Run: headless pygame with SDL's dummy video driver; simulated clock (each Clock.tick advances the game by its frame time, no real sleeping); random seed 0; keys injected as events and as key.get_pressed() state; no mouse input.
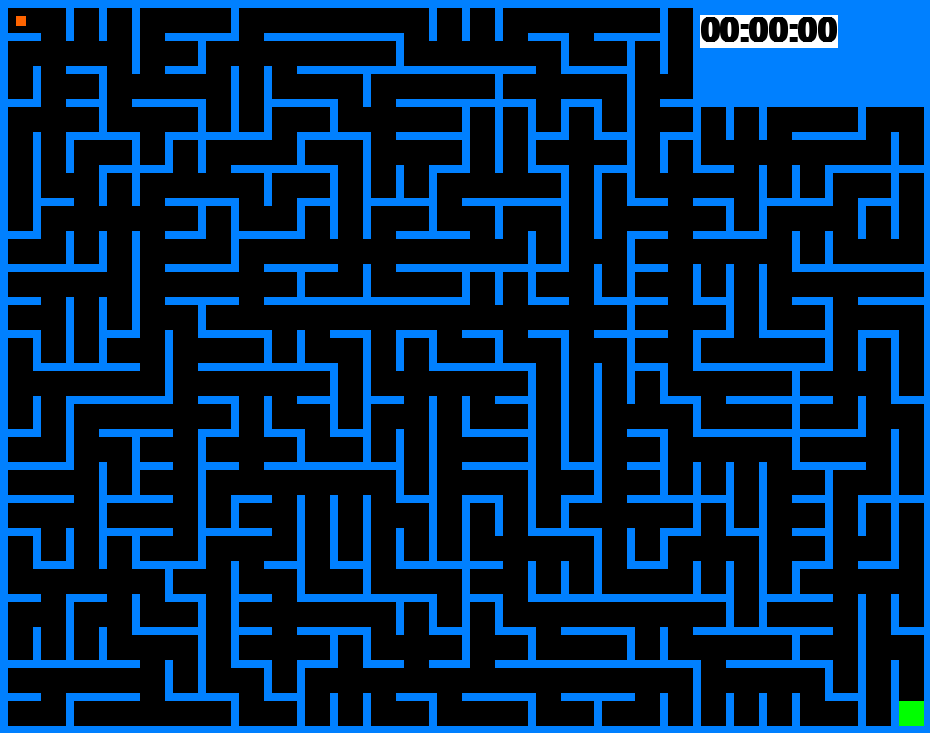
Frame 1 of 4 · flips 1–60 · no input
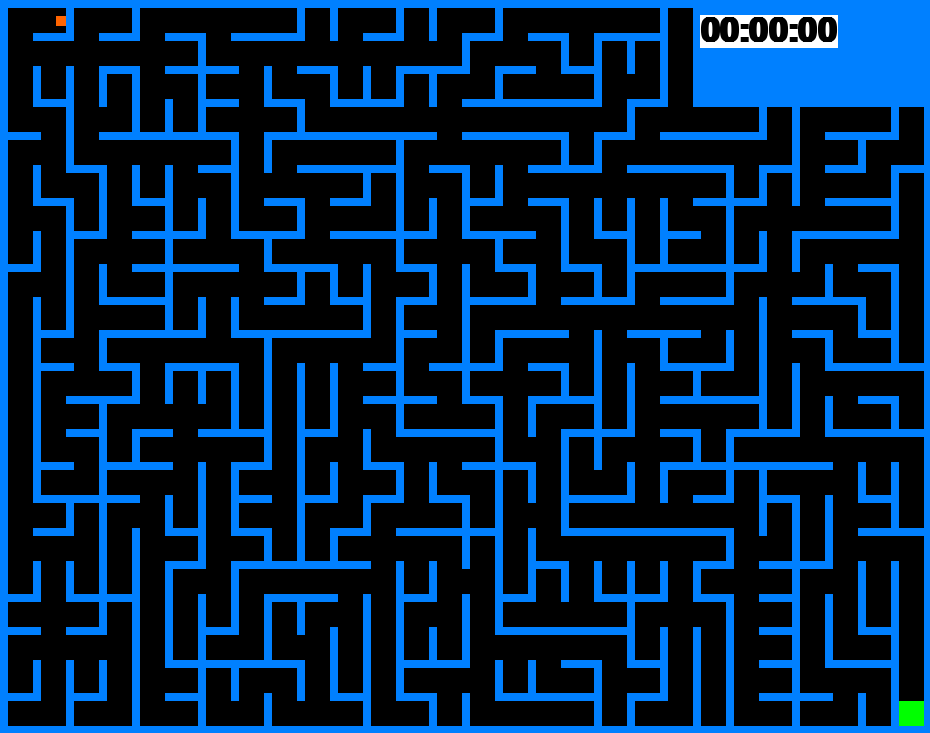
Frame 2 of 4 · flips 61–180 · tapped SPACE, RETURN · held RIGHT (→), D
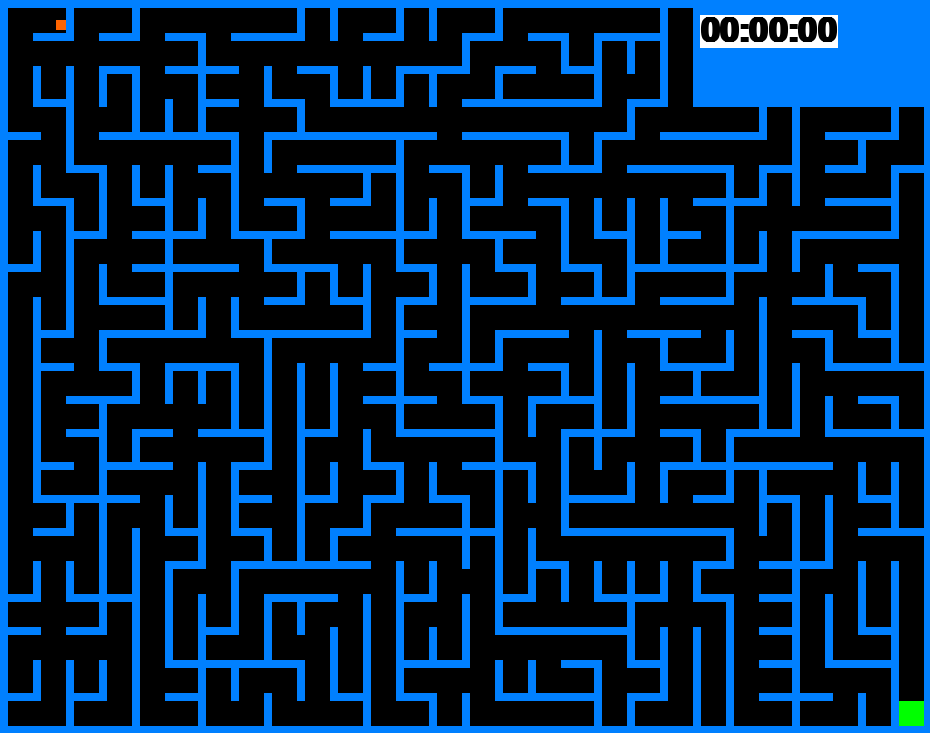
Frame 3 of 4 · flips 181–300 · held DOWN (↓), S
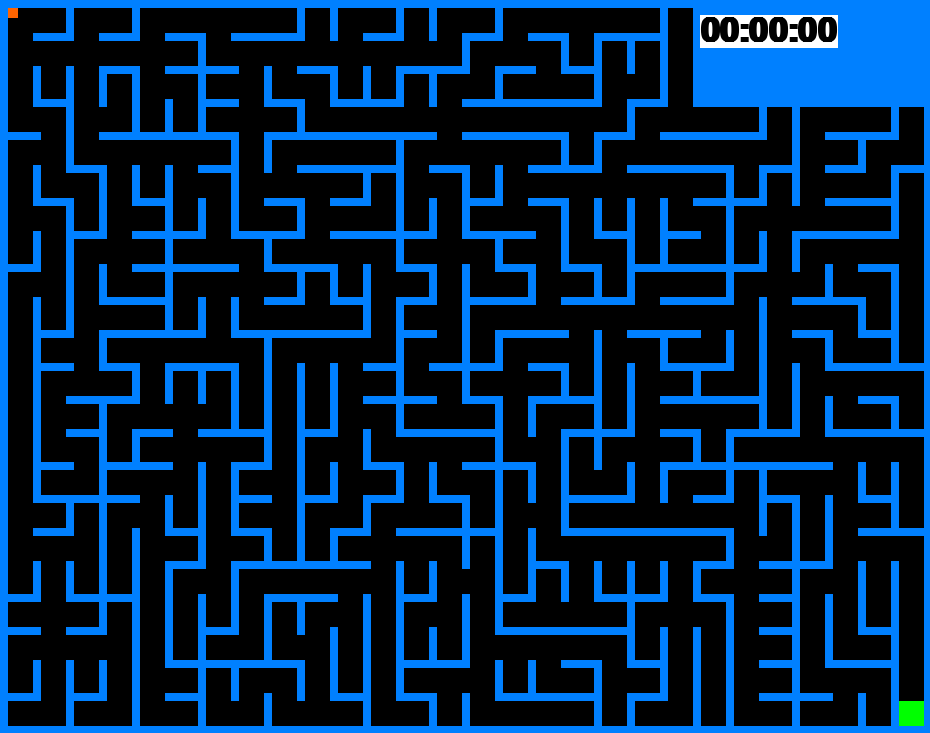
Frame 4 of 4 · flips 301–420 · held LEFT (←), A, UP (↑), W

The pygame program that drew these frames:

import pygame
import random
import time

pygame.init()

# All fonts used
font1 = pygame.font.SysFont("comicsansms", 49, True)
font2 = pygame.font.SysFont("comicsansms", 150, True)
font3 = pygame.font.SysFont("comicsansms", 28, True)

# Creates the string that displays time
def get_time(hours, minutes, seconds):
    return f"{hours:02}:{minutes:02}:{seconds:02}"

# Creates the time counter
def draw_time(start_time, pause_time):
    elapsed_time = int(time.time() - pause_time - start_time)
    hours, elapsed_time = divmod(elapsed_time, 3600)
    minutes, seconds = divmod(elapsed_time, 60)
    time_str = get_time(hours, minutes, seconds)
    return [font1.render(time_str, True, (0, 0, 0), (255, 255, 255)), time_str]

class Cell:
    def __init__(self, up, down, left, right):
        self.visited = False
        self.walls = [up, down, left, right]

class Labyrinth:
    # Generates the maze
    def __init__(self, id):
        self.id = id
        self.walls = []
        self.maze_walls = []
        self.cells = []

        x = 0
        t = 0

        # Creates all cell within the maze
        for f in range(22):
            for s in range(28):
                # If command makes sure no cells are created where the clock is supposed to be
                if not (f in (0, 1, 2) and s > 20):
                    self.cells.append(Cell((x + 8, t, 25, 8), (x + 8, t + 33, 25, 8), (x, t + 8, 8, 25), (x + 33, t + 8, 8, 25)))
                x += 33
            x = 0
            t += 33

        # Generates maze using Prim's algorithm
        for v in self.cells[0].walls:
            self.maze_walls.append(v)
            self.walls.append(v)

        self.cells[0].visited = True

        while self.walls:
            wall = random.choice(self.walls)
            divided_cells = [u for u in self.cells if wall in u.walls]

            if len(divided_cells) > 1 and (divided_cells[0].visited != divided_cells[1].visited):
                for k in divided_cells:
                    k.walls.remove(wall)
                    if not k.visited:
                        k.visited = True
                        for q in k.walls:
                            if q not in self.walls:
                                self.walls.append(q)
                            if q not in self.maze_walls:
                                self.maze_walls.append(q)
                        if wall in self.maze_walls:
                            self.maze_walls.remove(wall)
            self.walls.remove(wall)

        for j in range(0, 736, 33):
            for i in range(0, 951, 33):
                self.maze_walls.append((i, j, 8, 8))

    # Draws the maze
    def draw(self, screen, color, goal):
        screen.fill((0, 0, 0))
        for k in self.maze_walls:
            pygame.draw.rect(screen, color, pygame.Rect(k[0], k[1], k[2], k[3]))

        pygame.draw.rect(screen, color, pygame.Rect(695, 0, 300, 105))  # Clock background
        pygame.draw.rect(screen, (0, 255, 0), goal)  # Finish

def main():
    screen = pygame.display.set_mode((930, 733))
    id = 0
    running = True
    color = (0, 128, 255)  # Color of the walls
    clock = pygame.time.Clock()

    while running:
        done = False
        x, y = 16, 16
        start = time.time()
        id += 1
        maze = Labyrinth(id)
        goal = pygame.Rect(899, 701, 25, 25)
        victory = False
        speed = 4  # Movement speed
        pause = False
        pause_time = 0  # Time spent in pause menu

        while not done:
            for event in pygame.event.get():
                if event.type == pygame.QUIT:
                    done = True
                    running = False

                if event.type == pygame.KEYDOWN:
                    if event.key in (pygame.K_ESCAPE, pygame.K_p):
                        if pause:
                            pause = False
                            pause_time += time.time() - pause_time_start
                        else:
                            pause = True
                            pause_time_start = time.time()

                    if event.key == pygame.K_RETURN:
                        done = True

            if pause:
                screen.fill((0, 0, 0))
                pause_text = font2.render("PAUSE", True, (255, 255, 255))
                screen.blit(pause_text, (468 - (pause_text.get_width() // 2), 368 - (pause_text.get_height() // 2)))
            else:
                move_up = move_down = move_left = move_right = True
                pressed = pygame.key.get_pressed()

                # Movement
                if pressed[pygame.K_w] or pressed[pygame.K_UP]:
                    player = pygame.Rect(x, y - speed, 10, 10)
                    move_up = not any(player.colliderect(pygame.Rect(m[0], m[1], m[2], m[3])) for m in maze.maze_walls)
                    if move_up:
                        y -= speed

                if pressed[pygame.K_s] or pressed[pygame.K_DOWN]:
                    player = pygame.Rect(x, y + speed, 10, 10)
                    move_down = not any(player.colliderect(pygame.Rect(m[0], m[1], m[2], m[3])) for m in maze.maze_walls)
                    if move_down:
                        y += speed

                if pressed[pygame.K_a] or pressed[pygame.K_LEFT]:
                    player = pygame.Rect(x - speed, y, 10, 10)
                    move_left = not any(player.colliderect(pygame.Rect(m[0], m[1], m[2], m[3])) for m in maze.maze_walls)
                    if move_left:
                        x -= speed

                if pressed[pygame.K_d] or pressed[pygame.K_RIGHT]:
                    player = pygame.Rect(x + speed, y, 10, 10)
                    move_right = not any(player.colliderect(pygame.Rect(m[0], m[1], m[2], m[3])) for m in maze.maze_walls)
                    if move_right:
                        x += speed

                # Check if player has reached the goal
                if goal.colliderect((x, y, 10, 10)):
                    victory = True

                # Draw the screen
                maze.draw(screen, color, goal)
                text = draw_time(start, pause_time)
                pygame.draw.rect(screen, (255, 100, 0), pygame.Rect(x, y, 10, 10))
                screen.blit(text[0], (700, 15))

            if victory:
                screen.fill((0, 0, 0))
                time_text = font1.render("Time Taken: " + text[1], True, (255, 255, 255))
                victory_text = font2.render("VICTORY!", True, (255, 255, 255))
                reset = font3.render("(Press Enter to Start New Game)", True, (255, 255, 255))
                screen.blit(victory_text, (468 - (victory_text.get_width() // 2), 328 - (victory_text.get_height() // 2)))
                screen.blit(time_text, (468 - (time_text.get_width() // 2), 248 + victory_text.get_height()))
                screen.blit(reset, (468 - (reset.get_width() // 2), 248 + victory_text.get_height() + time_text.get_height()))

            clock.tick(60)
            pygame.display.flip()

if __name__ == "__main__":
    main()
